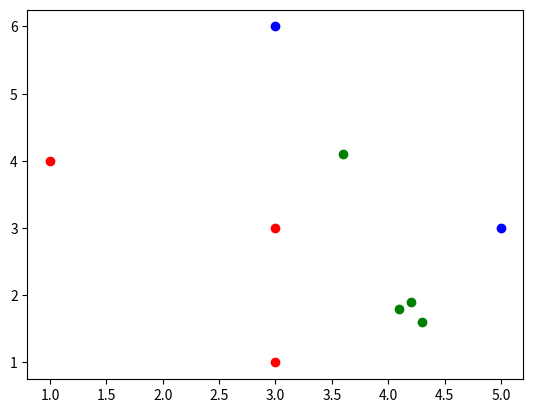

Python code for this plot:
import numpy as np
import matplotlib.pyplot as plt
# x = np.array([5,8,7,3])
# y = np.array([4,3,2,3])
# plt.scatter(x,y)
# u = np.linspace(3,8)
# v = 5-2*u/5
# v = 7 - 7*u/8
# v = 4 - 3*u/10
# v = 4 - 1*u/9
# plt.plot(u,v,color="red")
# plt.show()



bx = np.array([3,5])
by = np.array([6,3])

rx = np.array([1,3,3])
ry = np.array([4,1,3])

sx = np.array([4.3, 4.1, 3.6, 4.2])
sy = np.array([1.6, 1.8, 4.1, 1.9])

plt.scatter(bx,by, color="blue")
plt.scatter(rx,ry, color="red")
plt.scatter(sx, sy, color="green")
plt.show()
